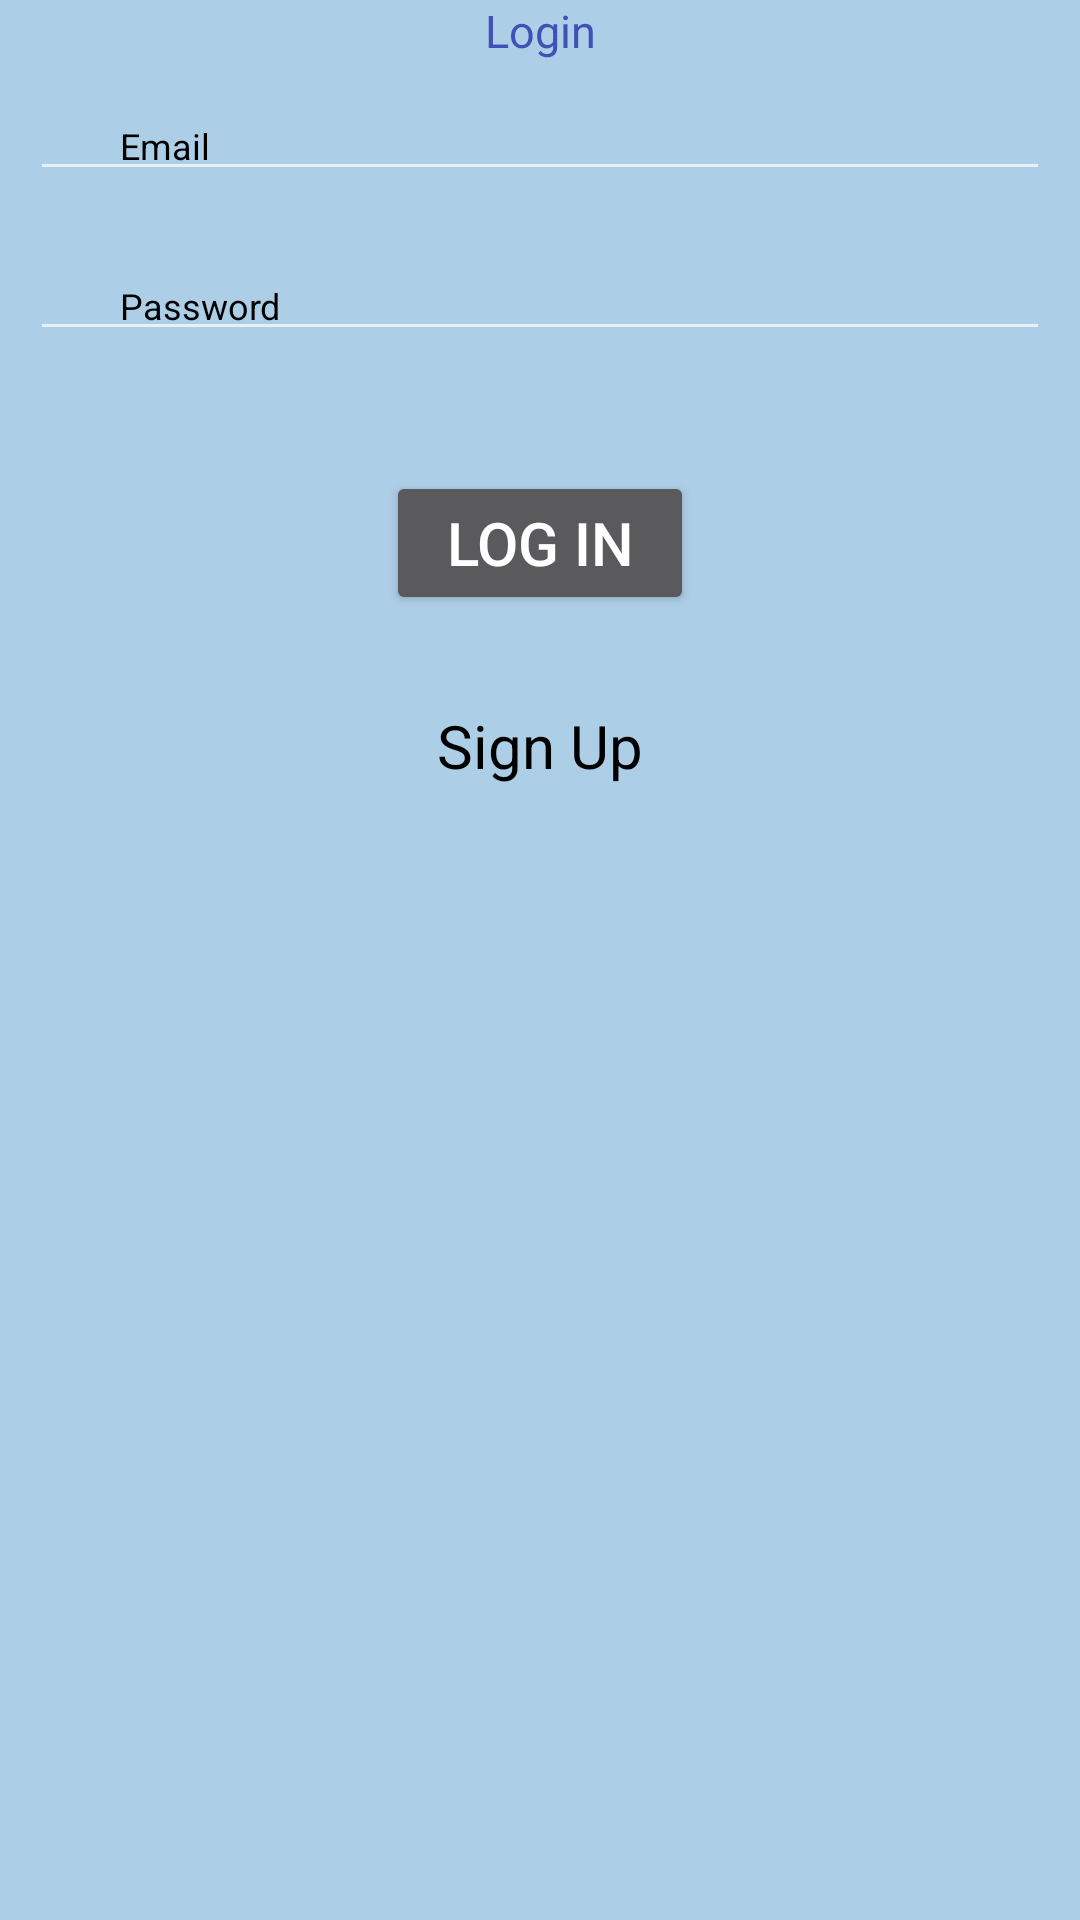

This screen was rendered from an Android layout file. Write that file and the resources it references.
<!-- AndroidManifest.xml: application theme AppTheme -->
<!-- res/layout/activity_log_in.xml -->
<?xml version="1.0" encoding="utf-8"?>
<LinearLayout xmlns:android="http://schemas.android.com/apk/res/android"
    xmlns:app="http://schemas.android.com/apk/res-auto"
    xmlns:tools="http://schemas.android.com/tools"
    android:layout_width="match_parent"
    android:layout_height="match_parent"
    android:orientation="vertical"
    android:background="@color/colorAccent"
    tools:context="com.example.keshav.linearlayout.LogIn">

    <TextView
        android:id="@+id/tvLogin"
        android:layout_width="match_parent"
        android:layout_height="wrap_content"
        android:text="@string/Login"
        android:gravity="center"
        style="@style/TextViewStyle"/>

    <EditText
        android:id="@+id/etEmail"
        android:layout_width="match_parent"
        android:layout_height="wrap_content"
        android:hint="@string/Email"
        style="@style/EditViewStyle"
        />
    <EditText
        android:id="@+id/etPassword"
        android:layout_width="match_parent"
        android:layout_height="wrap_content"
        android:hint="@string/Password"
        style="@style/EditViewStyle"
        />
    <Button
        android:id="@+id/btnLogIn"
        android:layout_width="wrap_content"
        android:layout_height="wrap_content"
        android:layout_gravity="center"
        android:text="@string/LogIn"
        style="@style/ButtonStyle"
        />
    <TextView
        android:id="@+id/tvSignUp"
        android:onClick="signUpPage"
        android:layout_width="match_parent"
        android:layout_height="wrap_content"
        android:text="@string/SignUp"
        android:textColor="@color/colorDark"
        android:gravity="center"
        android:textSize="20dp"
        />

</LinearLayout>
<!-- resources referenced by this layout -->
<resources>
  <color name="colorAccent">#ACCEE6</color>
  <color name="colorDark">#000</color>
  <string name="Email">Email</string>
  <string name="LogIn">Log In</string>
  <string name="Login">Login</string>
  <string name="Password">Password</string>
  <string name="SignUp">Sign Up</string>
  <style name="ButtonStyle">
          <item name="android:textSize">20sp</item>
          <item name="android:paddingStart">20dp</item>
          <item name="android:paddingEnd">20dp</item>
          <item name="android:layout_marginBottom">30dp</item>
          <item name="android:layout_marginTop">30dp</item>
  
      </style>
  <style name="EditViewStyle">
          <item name="android:layout_height">wrap_content</item>
          <item name="android:layout_width">match_parent</item>
          <item name="android:paddingStart">30dp</item>
          <item name="android:paddingEnd">30dp</item>
          <item name="android:textSize">12sp</item>
          <item name="android:textColor">@color/colorPrimary</item>
          <item name="android:textColorHint">@color/colorDark</item>
          <item name="android:layout_marginBottom">10dp</item>
          <item name="android:layout_marginTop">10dp</item>
          <item name="android:layout_marginStart">10dp</item>
          <item name="android:layout_marginEnd">10dp</item>&gt;
      </style>
  <style name="TextViewStyle">
          <item name="android:textSize">15dp</item>
          <item name="android:textColor">@color/colorPrimary</item>
      </style>
  <style name="AppTheme" parent="Theme.AppCompat.NoActionBar">
          
          <item name="colorPrimary">@color/colorPrimary</item>
          <item name="colorPrimaryDark">@color/colorPrimaryDark</item>
          <item name="colorAccent">@color/colorAccent</item>
      </style>
  <color name="colorPrimary">#3F51B5</color>
  <color name="colorPrimaryDark">#303F9F</color>
</resources>
